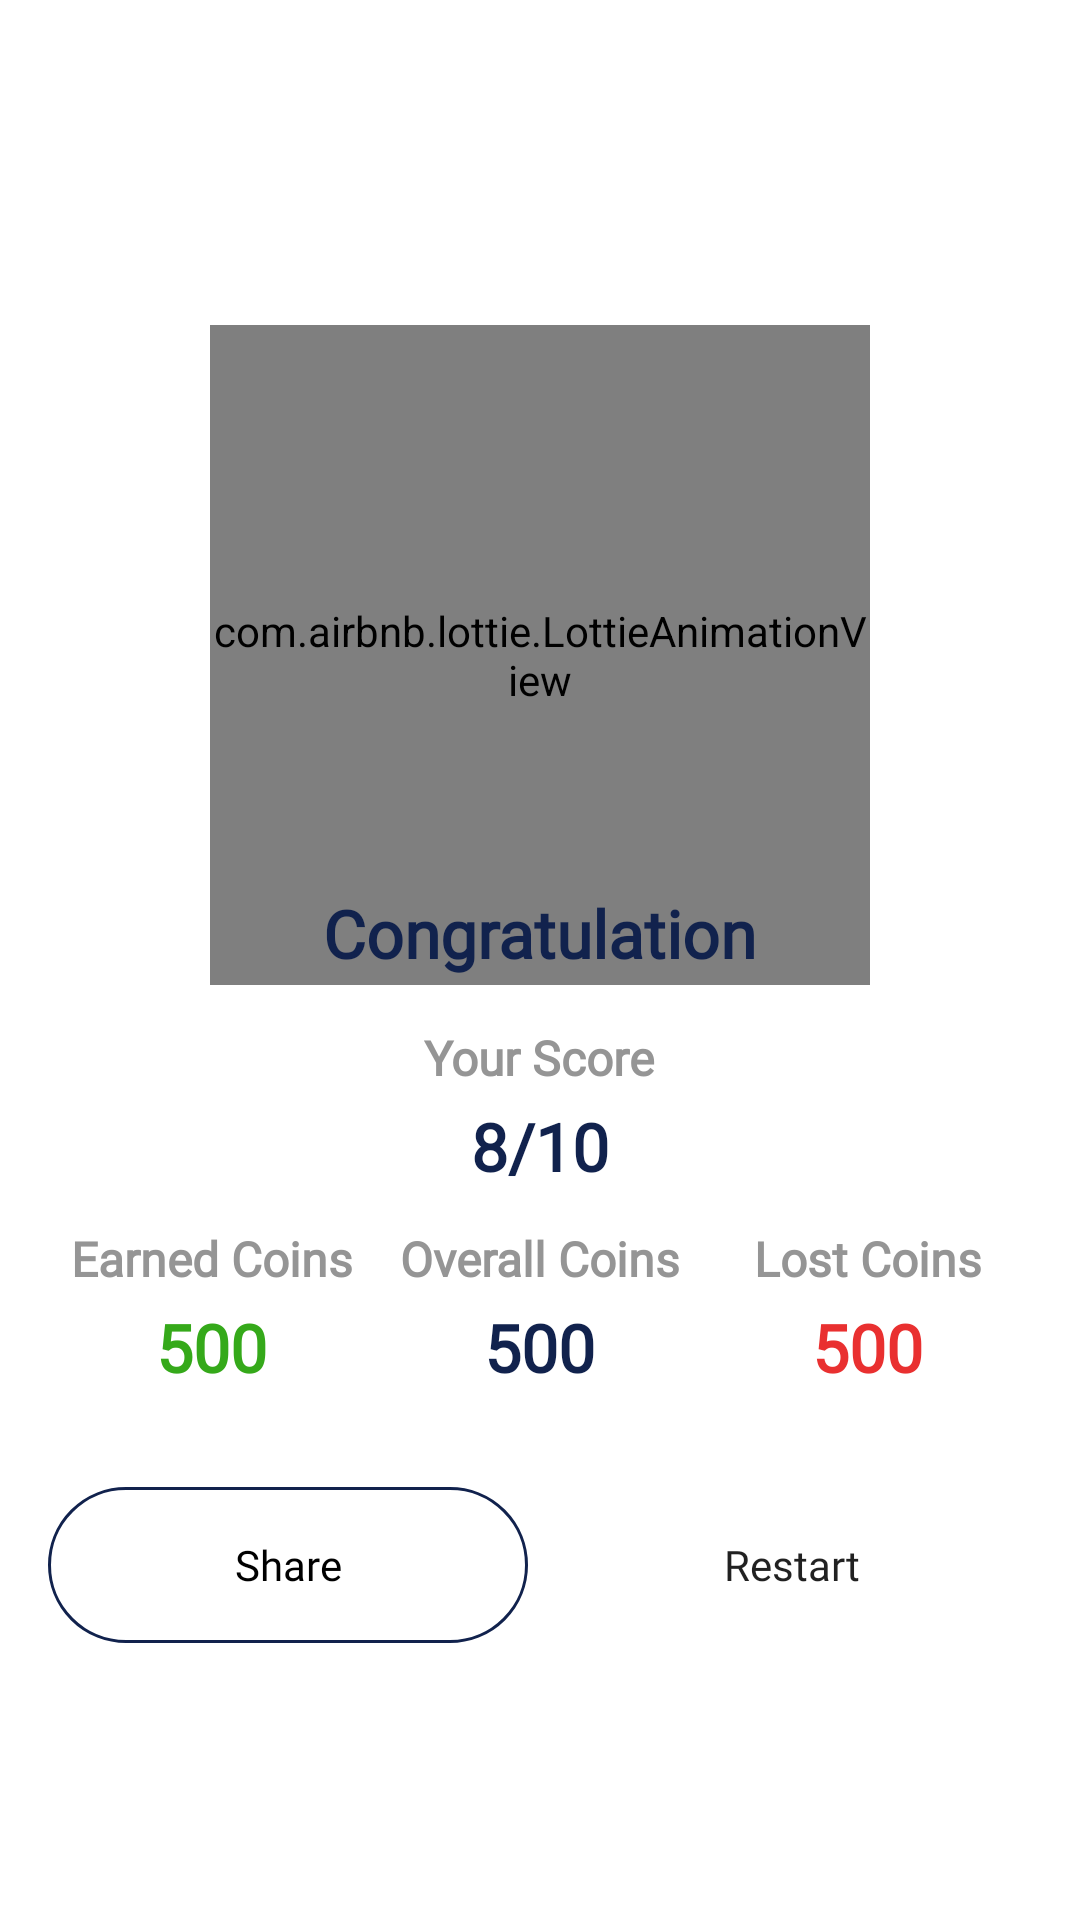

Reconstruct the res/layout file that produces this screen, plus the resources it refers to.
<!-- AndroidManifest.xml: application theme Theme.QuizX -->
<!-- res/layout/activity_result.xml -->
<?xml version="1.0" encoding="utf-8"?>
<RelativeLayout xmlns:android="http://schemas.android.com/apk/res/android"
    xmlns:app="http://schemas.android.com/apk/res-auto"
    xmlns:tools="http://schemas.android.com/tools"
    android:layout_width="match_parent"
    android:layout_height="match_parent"
    tools:context=".ResultActivity">

    <RelativeLayout
        android:layout_width="wrap_content"
        android:layout_height="wrap_content"
        android:layout_centerInParent="true">

        <com.airbnb.lottie.LottieAnimationView
            android:id="@+id/lottie"
            android:layout_width="180dp"
            android:layout_height="180dp"
            android:layout_marginTop="16dp"
            app:lottie_autoPlay="true"
            android:layout_centerHorizontal="true"
            app:lottie_loop="true"
            app:lottie_rawRes="@raw/prize">
        </com.airbnb.lottie.LottieAnimationView>

        <com.airbnb.lottie.LottieAnimationView
            android:id="@+id/lottie2"
            android:layout_width="220dp"
            android:layout_height="220dp"
            android:layout_marginTop="16dp"
            app:lottie_autoPlay="true"
            android:layout_centerHorizontal="true"
            app:lottie_loop="true"
            app:lottie_rawRes="@raw/prixe">
        </com.airbnb.lottie.LottieAnimationView>

        <TextView
            android:id="@+id/conTv"
            android:layout_width="wrap_content"
            android:layout_height="wrap_content"
            android:textColor="@color/colorPrimary"
            android:text="Congratulation"
            android:textSize="22dp"
            android:textStyle="bold"
            android:fontFamily="@font/nuniti_bold"
            android:layout_below="@id/lottie"
            android:layout_centerHorizontal="true"
            android:layout_marginTop="8dp"/>

        <TextView
            android:id="@+id/s"
            android:layout_width="wrap_content"
            android:layout_height="wrap_content"
            android:textColor="@color/gray02"
            android:text="Your Score"
            android:textSize="16dp"
            android:textStyle="bold"
            android:fontFamily="@font/nuniti_bold"
            android:layout_below="@id/conTv"
            android:layout_centerHorizontal="true"
            android:layout_marginTop="16dp"/>

        <TextView
            android:id="@+id/scoreTv"
            android:layout_width="wrap_content"
            android:layout_height="wrap_content"
            android:textColor="@color/colorPrimary"
            android:text="8/10"
            android:textSize="22dp"
            android:textStyle="bold"
            android:fontFamily="@font/nuniti_bold"
            android:layout_below="@id/s"
            android:layout_centerHorizontal="true"
            android:layout_marginTop="4dp"/>

        <LinearLayout
            android:id="@+id/coinsLl"
            android:layout_width="match_parent"
            android:layout_height="wrap_content"
            android:layout_marginStart="16dp"
            android:layout_marginEnd="16dp"
            android:orientation="horizontal"
            android:layout_marginTop="12dp"
            android:gravity="center"
            android:layout_below="@id/scoreTv"
            android:weightSum="3">

            <LinearLayout
                android:layout_width="0dp"
                android:layout_height="wrap_content"
                android:orientation="vertical"
                android:gravity="center"
                android:layout_weight="1"
                android:weightSum="2">

                <TextView
                    android:id="@+id/e"
                    android:layout_width="wrap_content"
                    android:layout_height="wrap_content"
                    android:textColor="@color/gray02"
                    android:text="Earned Coins"
                    android:textSize="16dp"
                    android:textStyle="bold"
                    android:fontFamily="@font/nuniti_bold"
                    android:layout_below="@id/scoreTv"/>

                <TextView
                    android:id="@+id/earnedCoinsTv"
                    android:layout_width="wrap_content"
                    android:layout_height="wrap_content"
                    android:textColor="@color/green"
                    android:text="500"
                    android:textSize="22dp"
                    android:textStyle="bold"
                    android:fontFamily="@font/nuniti_bold"
                    android:layout_below="@id/e"
                    android:layout_centerHorizontal="true"
                    android:layout_marginTop="4dp"/>

            </LinearLayout>

            <LinearLayout
                android:layout_width="0dp"
                android:layout_height="wrap_content"
                android:orientation="vertical"
                android:weightSum="2"
                android:layout_weight="1"
                android:gravity="center">

                <TextView
                    android:id="@+id/o"
                    android:layout_width="wrap_content"
                    android:layout_height="wrap_content"
                    android:textColor="@color/gray02"
                    android:text="Overall Coins"
                    android:textSize="16dp"
                    android:textStyle="bold"
                    android:layout_alignParentEnd="true"
                    android:fontFamily="@font/nuniti_bold"
                    android:layout_below="@id/scoreTv"/>

                <TextView
                    android:id="@+id/overAllCoinsTv"
                    android:layout_width="wrap_content"
                    android:layout_height="wrap_content"
                    android:textColor="@color/colorPrimary"
                    android:text="500"
                    android:textSize="22dp"
                    android:textStyle="bold"
                    android:fontFamily="@font/nuniti_bold"
                    android:layout_below="@id/e"
                    android:layout_centerHorizontal="true"
                    android:layout_marginTop="4dp"/>

            </LinearLayout>


            <LinearLayout
                android:id="@+id/lostLl"
                android:layout_width="0dp"
                android:layout_height="wrap_content"
                android:orientation="vertical"
                android:weightSum="2"
                android:layout_weight="1"
                android:gravity="center"
                android:layout_alignParentEnd="true">

                <TextView
                    android:id="@+id/l"
                    android:layout_width="wrap_content"
                    android:layout_height="wrap_content"
                    android:textColor="@color/gray02"
                    android:text="Lost Coins"
                    android:textSize="16dp"
                    android:textStyle="bold"
                    android:layout_alignParentEnd="true"
                    android:fontFamily="@font/nuniti_bold"
                    android:layout_below="@id/scoreTv"/>

                <TextView
                    android:id="@+id/lostCoinTv"
                    android:layout_width="wrap_content"
                    android:layout_height="wrap_content"
                    android:textColor="@color/red"
                    android:text="500"
                    android:textSize="22dp"
                    android:textStyle="bold"
                    android:fontFamily="@font/nuniti_bold"
                    android:layout_below="@id/e"
                    android:layout_centerHorizontal="true"
                    android:layout_marginTop="4dp"/>

            </LinearLayout>

        </LinearLayout>

        <LinearLayout
            android:layout_width="match_parent"
            android:layout_height="wrap_content"
            android:orientation="horizontal"
            android:weightSum="2"
            android:layout_marginStart="16dp"
            android:layout_marginEnd="16dp"
            android:layout_below="@id/coinsLl"
            android:layout_marginTop="32dp">

            <Button
                android:id="@+id/shareBtn"
                android:layout_width="0dp"
                android:layout_height="52dp"
                android:layout_weight="1"
                android:background="@drawable/button_transparent_bg"
                android:text="Share"
                android:textColor="@color/black"
                android:layout_marginEnd="4dp"
                android:textAllCaps="false"
                android:fontFamily="@font/nuniti_bold"/>

            <Button
                android:id="@+id/reStartBtn"
                android:layout_width="0dp"
                android:layout_height="52dp"
                android:layout_weight="1"
                android:background="@drawable/button_background"
                android:text="Restart"
                android:layout_marginStart="4dp"
                android:textAllCaps="false"
                android:fontFamily="@font/nuniti_bold"/>

        </LinearLayout>


    </RelativeLayout>


</RelativeLayout>
<!-- resources referenced by this layout -->
<resources>
  <color name="black">#FF000000</color>
  <color name="colorPrimary">#11224D</color>
  <color name="gray02">#959595</color>
  <color name="green">#35A91A</color>
  <color name="red">#E93030</color>
  <!-- drawable button_transparent_bg (drawable) -->
  <?xml version="1.0" encoding="utf-8"?>
  <shape android:shape="rectangle" xmlns:android="http://schemas.android.com/apk/res/android">
  
      <solid android:color="@android:color/transparent"/>
      <stroke android:width="1dp"
          android:color="@color/colorPrimary"/>
  
      <corners android:radius="30dp"/>
  
  </shape>
  <style name="Theme.QuizX" parent="Theme.MaterialComponents.DayNight.NoActionBar">
          
          <item name="colorPrimary">@color/colorPrimary</item>
          <item name="colorPrimaryVariant">@color/colorPrimary</item>
          <item name="colorOnPrimary">@color/white</item>
          
          <item name="colorSecondary">@color/colorPrimary</item>
          <item name="colorSecondaryVariant">@color/colorPrimary</item>
          <item name="colorOnSecondary">@color/black</item>
          
          <item name="android:statusBarColor">?attr/colorPrimaryVariant</item>
          
      </style>
  <color name="white">#FFFFFFFF</color>
</resources>
